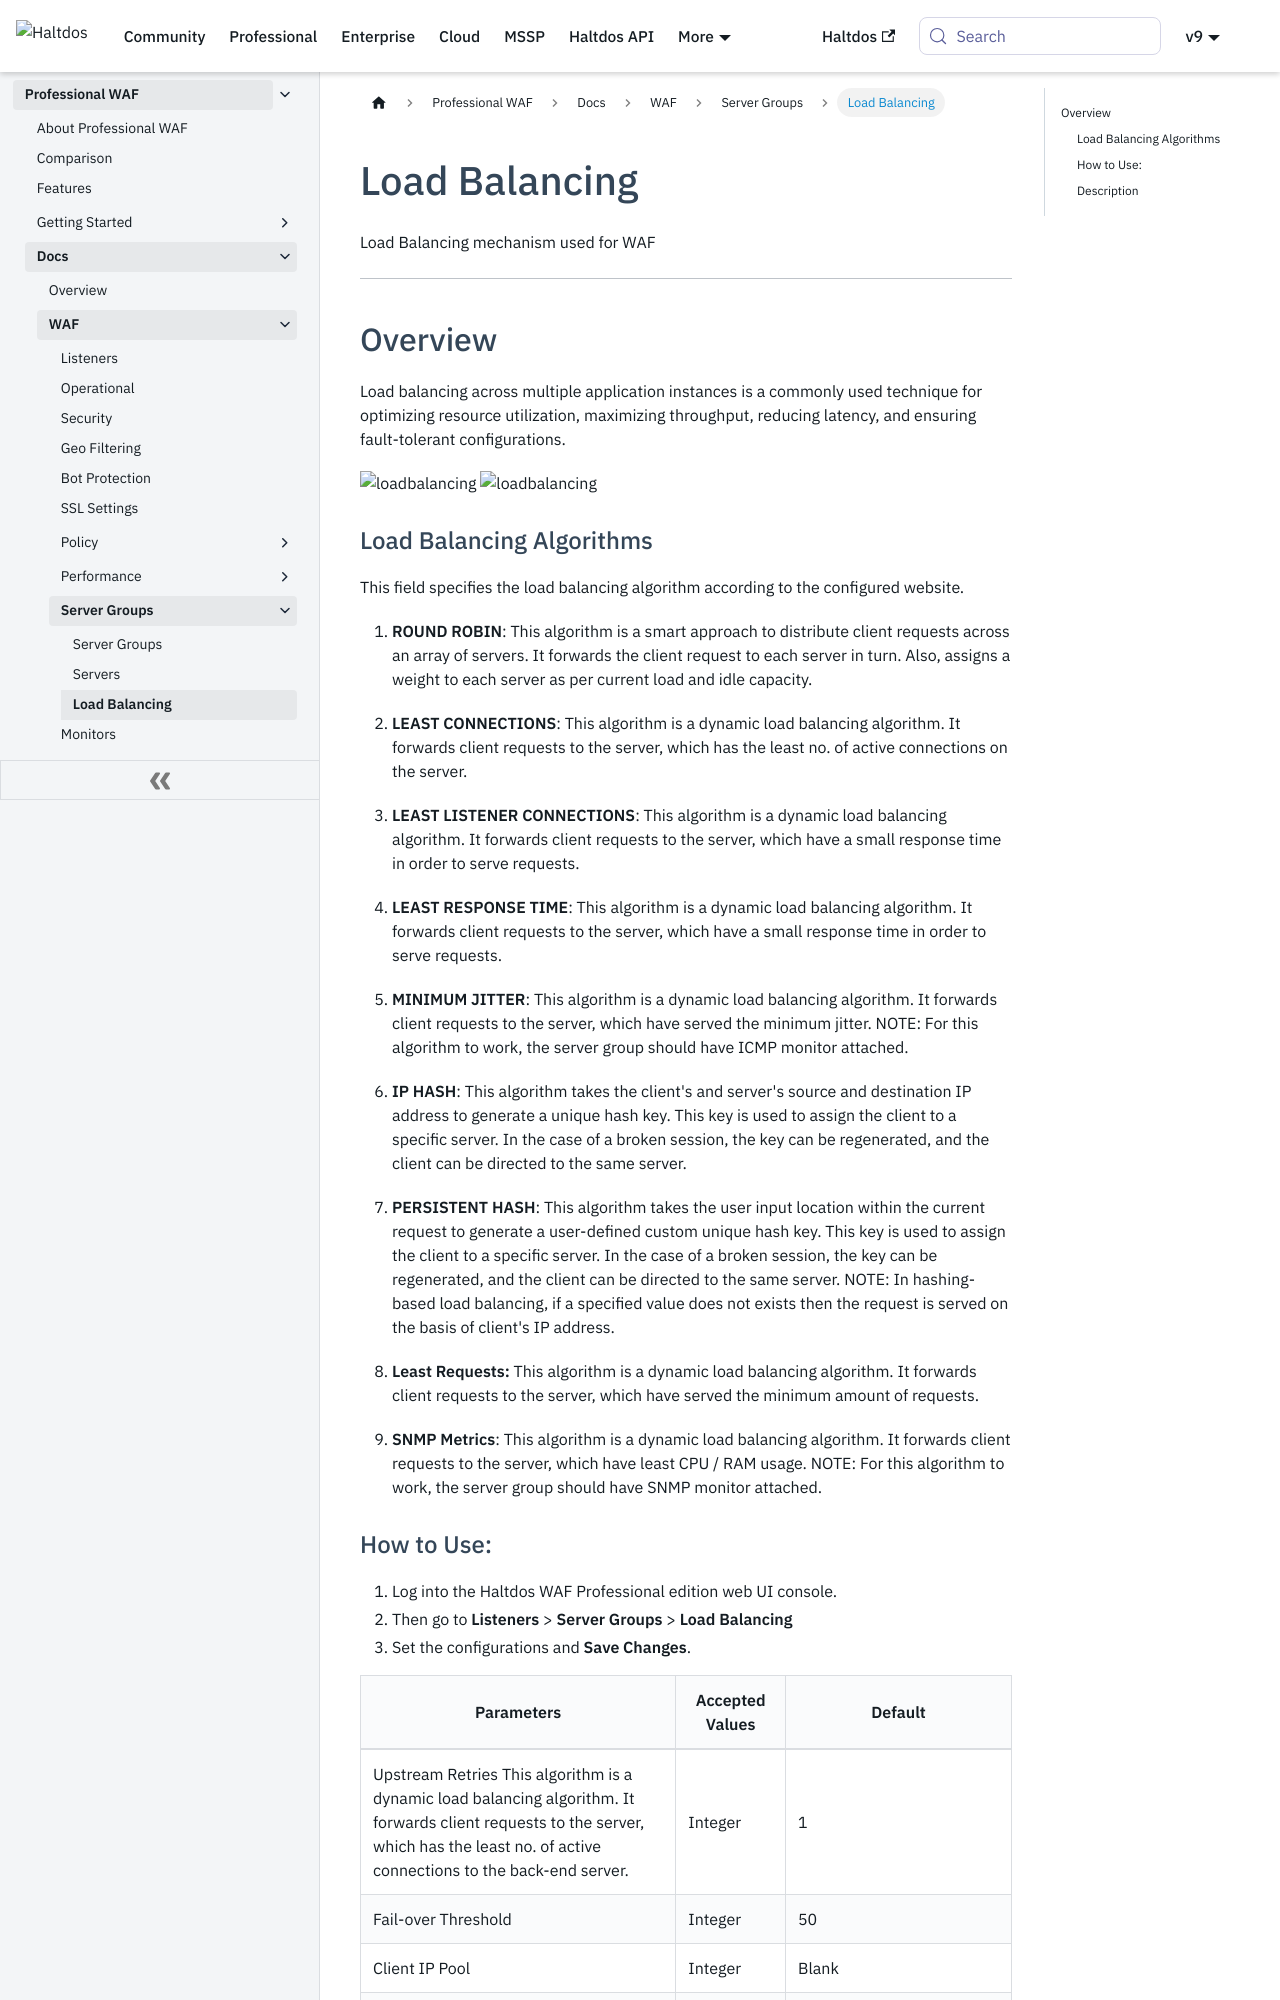

repository: halt-dos/hd-wiki-public · page: professional/docs/waf/server_group/loadbalancing/index.html · generator: docusaurus

---
sidebar_position: 3
---



# Load Balancing  


Load Balancing mechanism used for WAF

---

## Overview 

Load balancing across multiple application instances is a commonly used technique for optimizing resource utilization, maximizing throughput, reducing latency, and ensuring fault-tolerant configurations.

![loadbalancing](/img/pro-waf/docs/load_balancing1.png)
![loadbalancing](/img/pro-waf/docs/load_balancing2.png)
